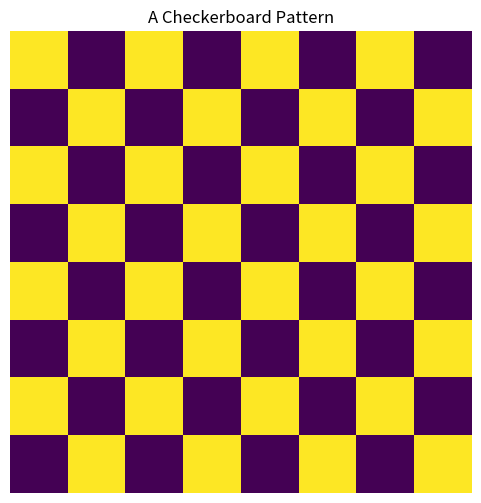

Here is the Python script that generated this plot:
### a simple checkerboard
import numpy as np
import matplotlib.pyplot as plt

def generate_checkerboard(size=64, num_squares=8):
    """
    Generates a checkerboard pattern image of size (size x size).
    """
    block_size = size // num_squares
    image = np.zeros((size, size))
    
    for i in range(num_squares):
        for j in range(num_squares):
            if (i + j) % 2 == 0:
                image[i * block_size:(i + 1) * block_size, j * block_size:(j+ 1) * block_size] = 1
    return image
    
### Generate checkerboard image
checkerboard = generate_checkerboard()

### Plot checkerboard
plt.figure(figsize=(6,6))
plt.imshow(checkerboard, cmap="viridis", interpolation="nearest") # Modified colormap
plt.axis("off")
plt.title("A Checkerboard Pattern")
plt.show()